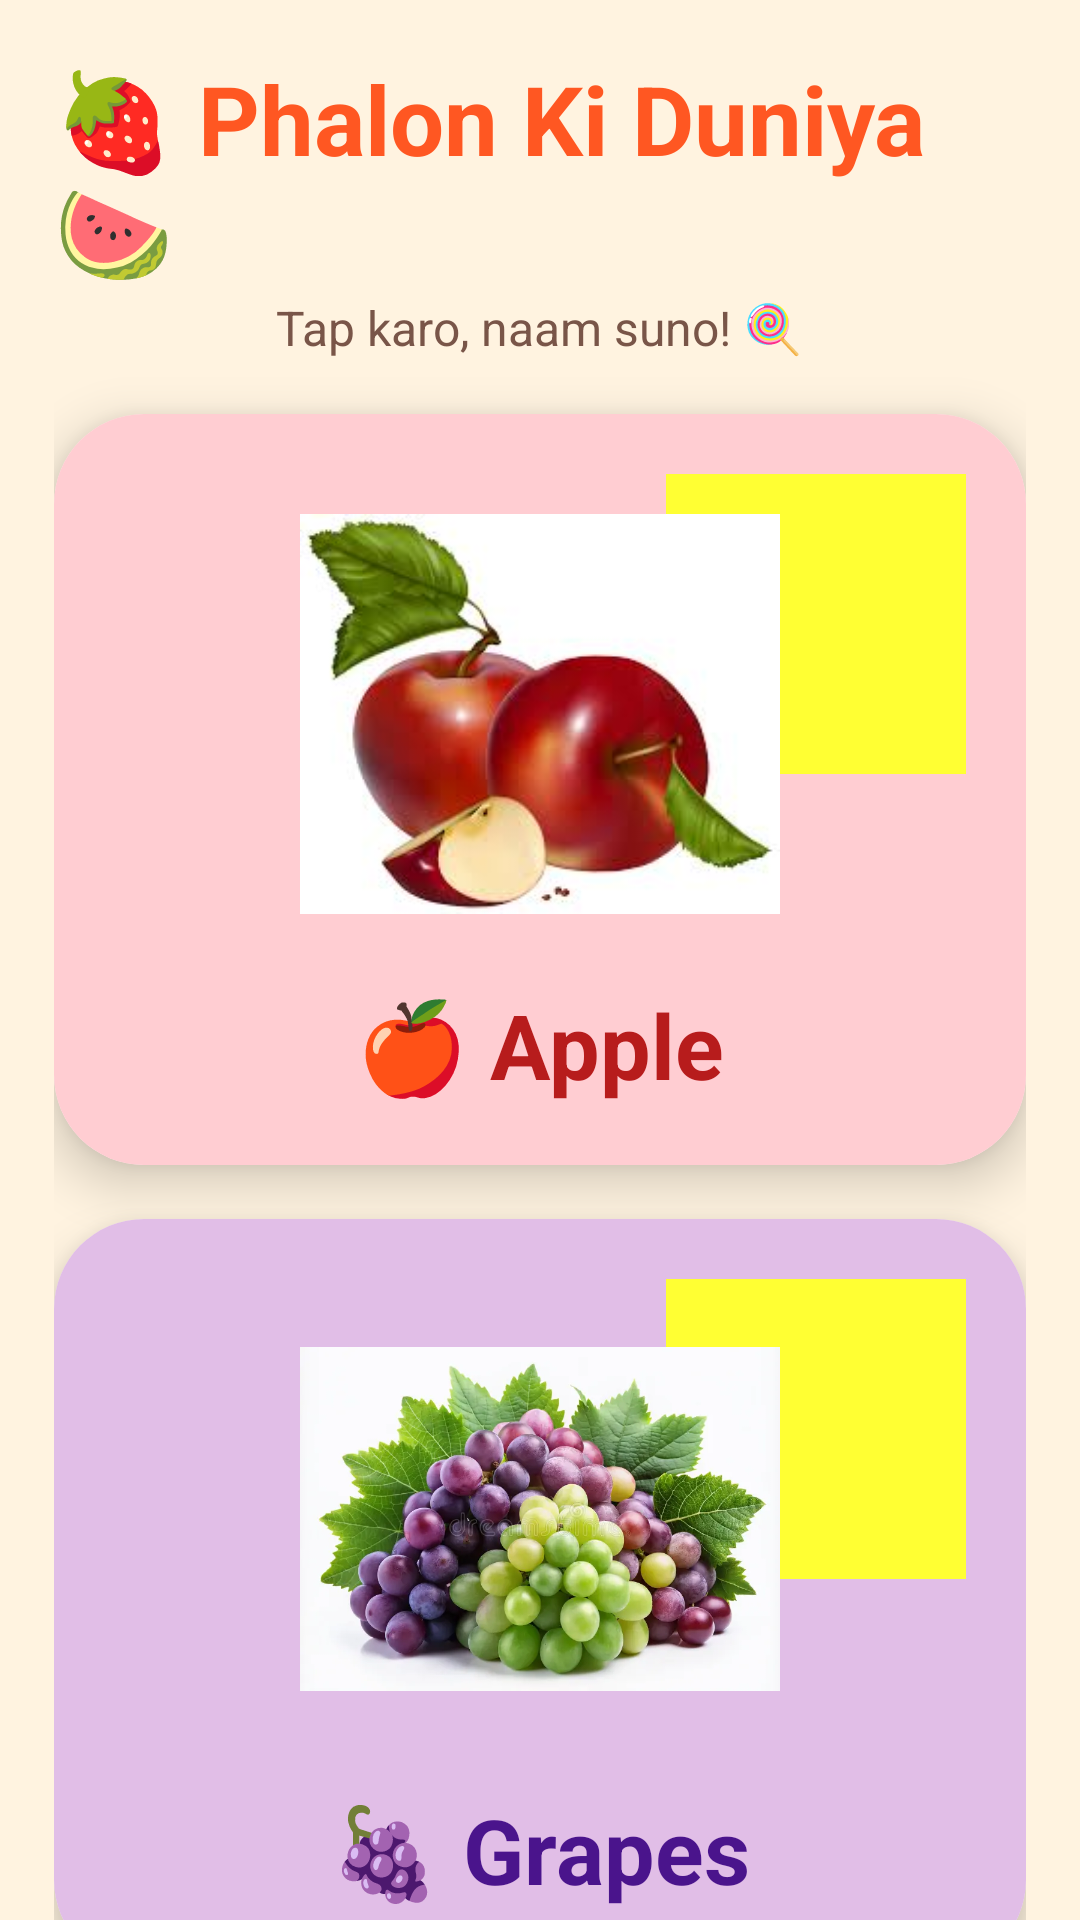

This screen was rendered from an Android layout file. Write that file and the resources it references.
<!-- AndroidManifest.xml: application theme Theme.Kiddoji -->
<!-- res/layout/fruits.xml -->
<?xml version="1.0" encoding="utf-8"?>
<ScrollView xmlns:android="http://schemas.android.com/apk/res/android"
    xmlns:app="http://schemas.android.com/apk/res-auto"
    android:layout_width="match_parent"
    android:layout_height="match_parent"
    android:background="#FFF3E0"
    android:scrollbars="none">

    <LinearLayout
        android:id="@+id/screenRoot"
        android:layout_width="match_parent"
        android:layout_height="wrap_content"
        android:orientation="vertical"
        android:padding="18dp">

        
        <LinearLayout
            android:layout_width="match_parent"
            android:layout_height="wrap_content"
            android:gravity="center"
            android:orientation="vertical"
            android:layout_marginBottom="18dp">

            <TextView
                android:layout_width="wrap_content"
                android:layout_height="wrap_content"
                android:text="🍓 Phalon Ki Duniya 🍉"
                android:textSize="32sp"
                android:textStyle="bold"
                android:textColor="#FF5722"/>

            <TextView
                android:layout_width="wrap_content"
                android:layout_height="wrap_content"
                android:text="Tap karo, naam suno! 🍭"
                android:textSize="16sp"
                android:textColor="#795548"/>
        </LinearLayout>

        
        <androidx.cardview.widget.CardView
            android:layout_width="match_parent"
            android:layout_height="wrap_content"
            android:layout_marginBottom="18dp"
            app:cardCornerRadius="30dp"
            app:cardElevation="10dp"
            android:foreground="?attr/selectableItemBackground">

            <RelativeLayout
                android:layout_width="match_parent"
                android:layout_height="wrap_content"
                android:background="#FFCDD2"
                android:padding="20dp">

                
                <View
                    android:layout_width="100dp"
                    android:layout_height="100dp"
                    android:background="#FFFFFF33"
                    android:layout_alignParentEnd="true"
                    android:layout_margin="-20dp"/>

                <LinearLayout
                    android:layout_width="match_parent"
                    android:layout_height="wrap_content"
                    android:orientation="vertical"
                    android:gravity="center">

                    <ImageView
                        android:layout_width="160dp"
                        android:layout_height="160dp"
                        android:src="@drawable/img_14"
                        android:scaleType="fitCenter"/>

                    <TextView
                        android:layout_width="wrap_content"
                        android:layout_height="wrap_content"
                        android:text="🍎 Apple"
                        android:textSize="30sp"
                        android:textStyle="bold"
                        android:textColor="#B71C1C"
                        android:layout_marginTop="10dp"/>
                </LinearLayout>

            </RelativeLayout>
        </androidx.cardview.widget.CardView>

        
        <androidx.cardview.widget.CardView
            android:layout_width="match_parent"
            android:layout_height="wrap_content"
            android:layout_marginBottom="18dp"
            app:cardCornerRadius="30dp"
            app:cardElevation="10dp"
            android:foreground="?attr/selectableItemBackground">

            <RelativeLayout
                android:layout_width="match_parent"
                android:layout_height="wrap_content"
                android:background="#E1BEE7"
                android:padding="20dp">

                <View
                    android:layout_width="100dp"
                    android:layout_height="100dp"
                    android:background="#FFFFFF33"
                    android:layout_alignParentEnd="true"
                    android:layout_margin="-20dp"/>

                <LinearLayout
                    android:layout_width="match_parent"
                    android:layout_height="wrap_content"
                    android:gravity="center"
                    android:orientation="vertical">

                    <ImageView
                        android:layout_width="160dp"
                        android:layout_height="160dp"
                        android:src="@drawable/img_15"/>

                    <TextView
                        android:text="🍇 Grapes"
                        android:textSize="30sp"
                        android:textStyle="bold"
                        android:textColor="#4A148C"
                        android:layout_marginTop="10dp"
                        android:layout_width="wrap_content"
                        android:layout_height="wrap_content"/>
                </LinearLayout>
            </RelativeLayout>
        </androidx.cardview.widget.CardView>

        
        <androidx.cardview.widget.CardView
            android:layout_width="match_parent"
            android:layout_height="wrap_content"
            android:layout_marginBottom="18dp"
            app:cardCornerRadius="30dp"
            app:cardElevation="10dp"
            android:foreground="?attr/selectableItemBackground">

            <RelativeLayout
                android:layout_width="match_parent"
                android:layout_height="wrap_content"
                android:background="#C8E6C9"
                android:padding="20dp">

                <View
                    android:layout_width="100dp"
                    android:layout_height="100dp"
                    android:background="#FFFFFF33"
                    android:layout_alignParentEnd="true"
                    android:layout_margin="-20dp"/>

                <LinearLayout
                    android:layout_width="match_parent"
                    android:layout_height="wrap_content"
                    android:gravity="center"
                    android:orientation="vertical">

                    <ImageView
                        android:layout_width="160dp"
                        android:layout_height="160dp"
                        android:src="@drawable/img_16"/>

                    <TextView
                        android:text="🍉 Watermelon"
                        android:textSize="30sp"
                        android:textStyle="bold"
                        android:textColor="#1B5E20"
                        android:layout_marginTop="10dp"
                        android:layout_width="wrap_content"
                        android:layout_height="wrap_content"/>
                </LinearLayout>
            </RelativeLayout>
        </androidx.cardview.widget.CardView>

        
        <androidx.cardview.widget.CardView
            android:layout_width="match_parent"
            android:layout_height="wrap_content"
            android:layout_marginBottom="18dp"
            app:cardCornerRadius="30dp"
            app:cardElevation="10dp"
            android:foreground="?attr/selectableItemBackground">

            <RelativeLayout
                android:layout_width="match_parent"
                android:layout_height="wrap_content"
                android:background="#FFE0B2"
                android:padding="20dp">

                <View
                    android:layout_width="100dp"
                    android:layout_height="100dp"
                    android:background="#FFFFFF33"
                    android:layout_alignParentEnd="true"
                    android:layout_margin="-20dp"/>

                <LinearLayout
                    android:layout_width="match_parent"
                    android:layout_height="wrap_content"
                    android:gravity="center"
                    android:orientation="vertical">

                    <ImageView
                        android:layout_width="160dp"
                        android:layout_height="160dp"
                        android:src="@drawable/img_17"/>

                    <TextView
                        android:text="🍍 Pineapple"
                        android:textSize="30sp"
                        android:textStyle="bold"
                        android:textColor="#E65100"
                        android:layout_marginTop="10dp"
                        android:layout_width="wrap_content"
                        android:layout_height="wrap_content"/>
                </LinearLayout>
            </RelativeLayout>
        </androidx.cardview.widget.CardView>

        
        <androidx.cardview.widget.CardView
            android:layout_width="match_parent"
            android:layout_height="wrap_content"
            android:layout_marginBottom="18dp"
            app:cardCornerRadius="30dp"
            app:cardElevation="10dp"
            android:foreground="?attr/selectableItemBackground">

            <RelativeLayout
                android:layout_width="match_parent"
                android:layout_height="wrap_content"
                android:background="#FFF9C4"
                android:padding="20dp">

                <View
                    android:layout_width="100dp"
                    android:layout_height="100dp"
                    android:background="#FFFFFF33"
                    android:layout_alignParentEnd="true"
                    android:layout_margin="-20dp"/>

                <LinearLayout
                    android:layout_width="match_parent"
                    android:layout_height="wrap_content"
                    android:gravity="center"
                    android:orientation="vertical">

                    <ImageView
                        android:layout_width="160dp"
                        android:layout_height="160dp"
                        android:src="@drawable/img_18"/>

                    <TextView
                        android:text="🥭 Mango"
                        android:textSize="30sp"
                        android:textStyle="bold"
                        android:textColor="#F57F17"
                        android:layout_marginTop="10dp"
                        android:layout_width="wrap_content"
                        android:layout_height="wrap_content"/>
                </LinearLayout>
            </RelativeLayout>
        </androidx.cardview.widget.CardView>

    </LinearLayout>
</ScrollView>
<!-- resources referenced by this layout -->
<resources>
  <!-- drawable img_14: png bitmap (drawable, 75317 bytes) -->
  <!-- drawable img_15: png bitmap (drawable, 739827 bytes) -->
  <!-- drawable img_16: png bitmap (drawable, 311870 bytes) -->
  <!-- drawable img_17: png bitmap (drawable, 703835 bytes) -->
  <!-- drawable img_18: png bitmap (drawable, 710690 bytes) -->
  <style name="Theme.Kiddoji" parent="Base.Theme.Kiddoji" />
  <style name="Base.Theme.Kiddoji" parent="Theme.Material3.DayNight.NoActionBar">
          
          
      </style>
</resources>
